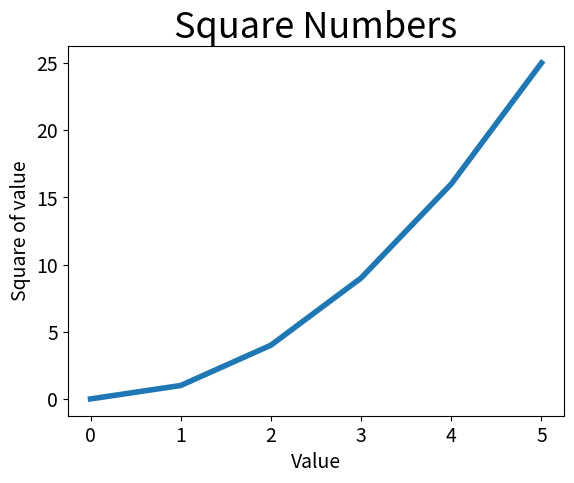

The matplotlib source for this figure:
import matplotlib.pyplot as plt

numbers = [n for n in range(6)]
squares = [n*n for n in range(6)]
plt.plot(numbers, squares, linewidth=4)
# Set chart title and label axis
plt.title("Square Numbers", fontsize=26)
plt.xlabel("Value", fontsize=14)
plt.ylabel("Square of value", fontsize=14)
# Set size of tick labels
plt.tick_params(axis='both', labelsize=14)
plt.show()